Image classification data set "data" (wds-dxh/ai-for-desk-lamp on GitHub). Class labels (3): down, phone, right.

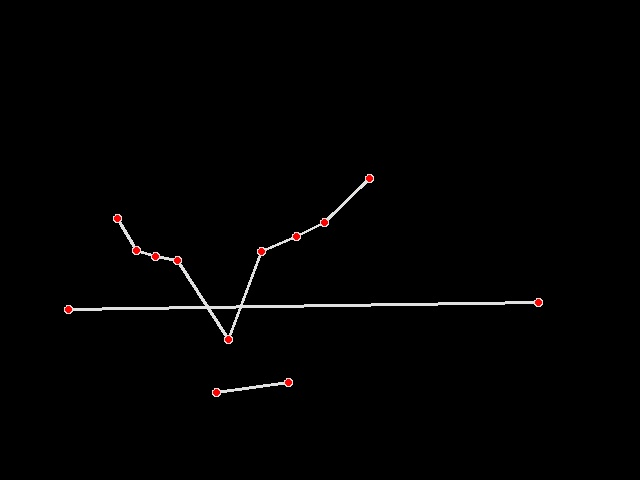
Label: down

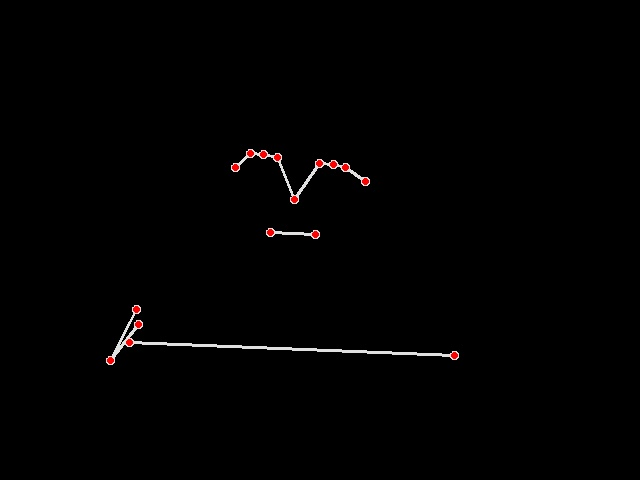
Label: right

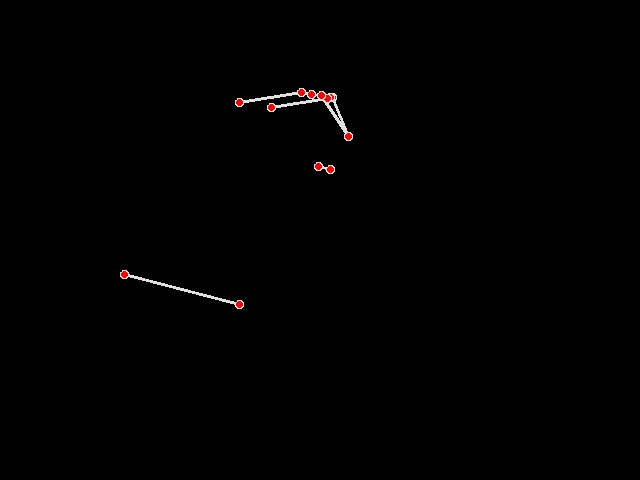
Label: phone

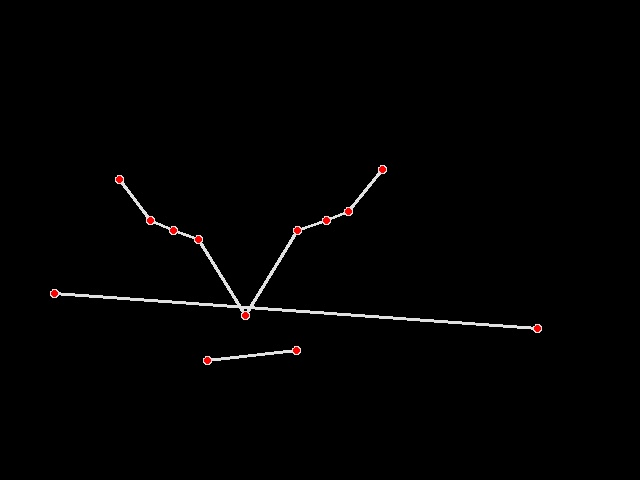
Label: down

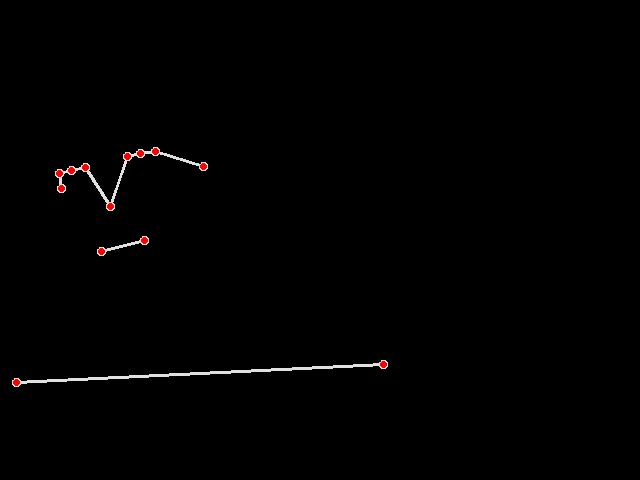
Label: right

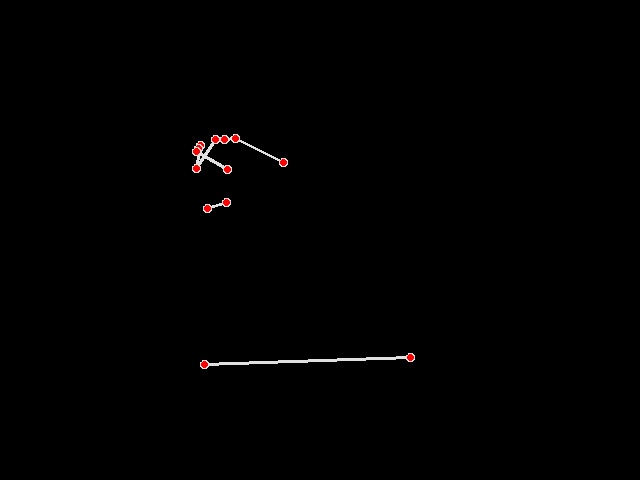
Label: phone
